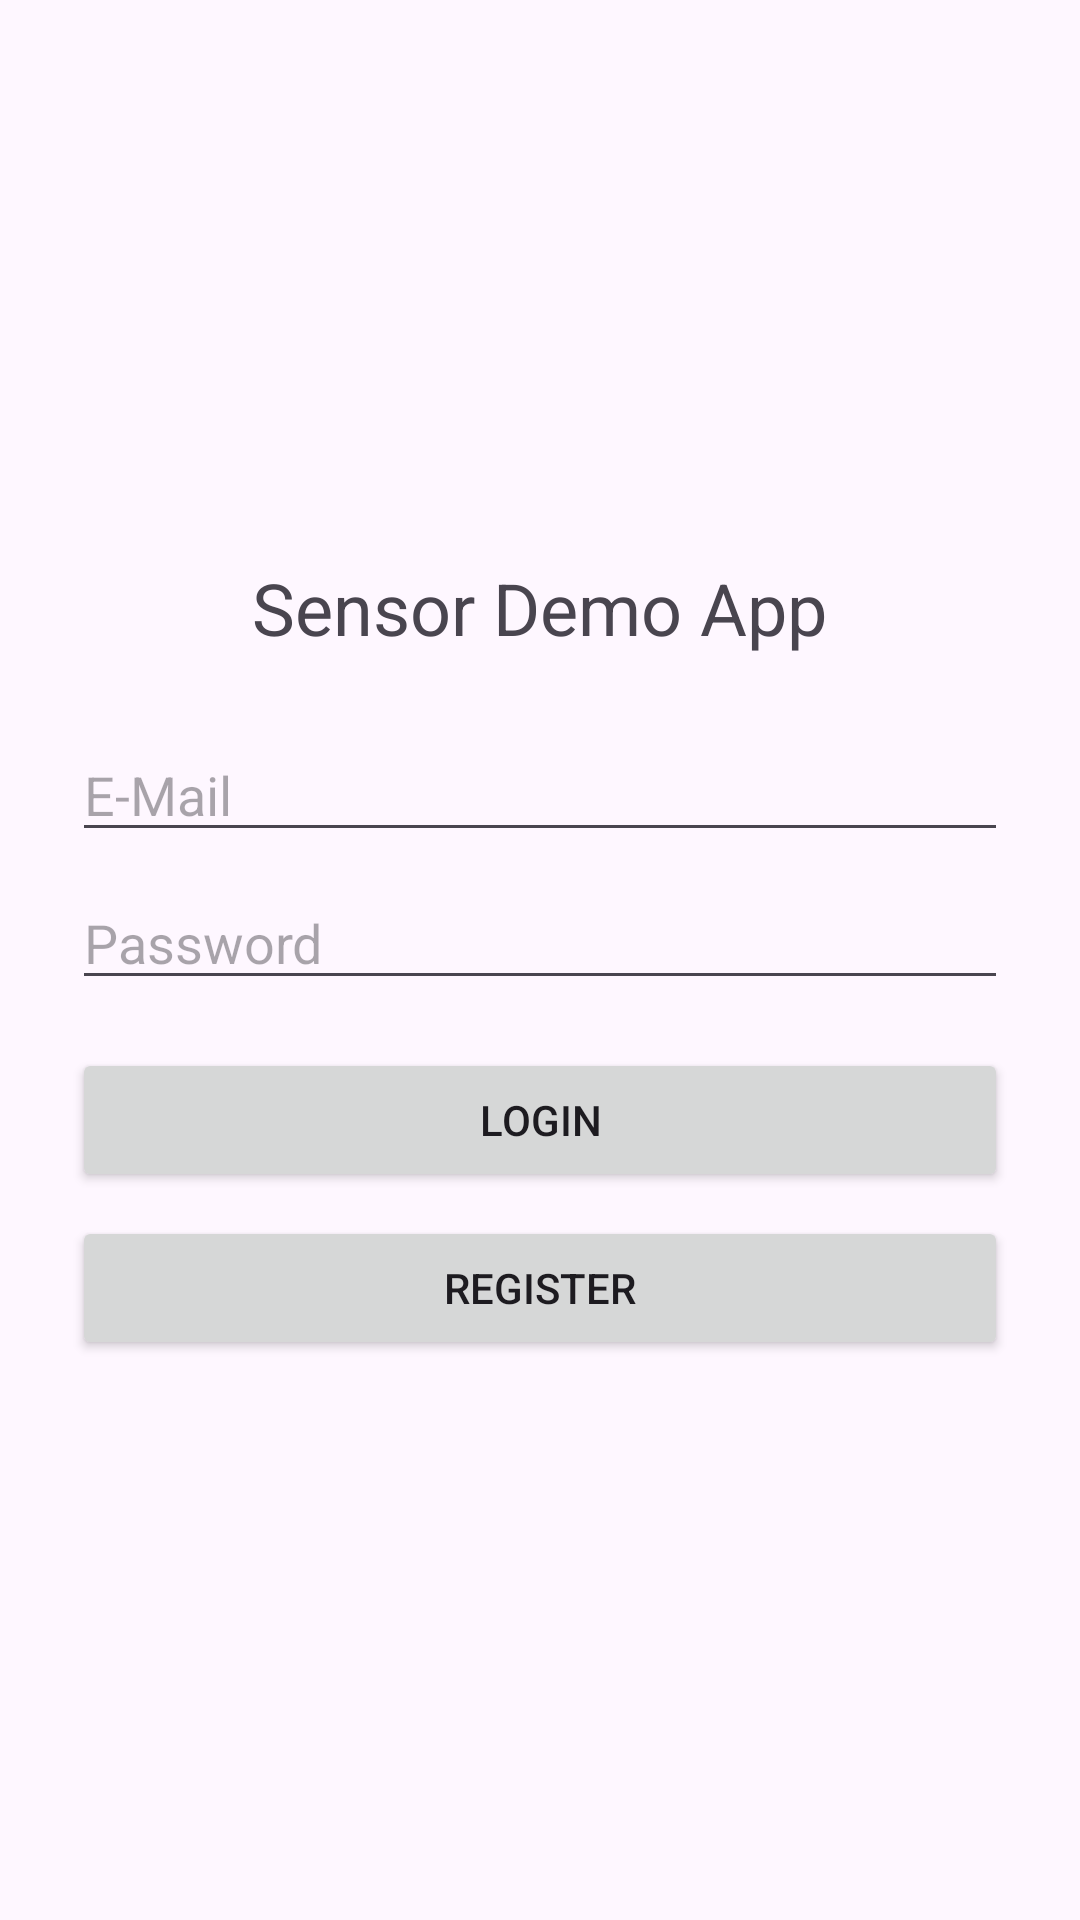

Write the Android layout XML for this screen, with the resource values it uses.
<!-- AndroidManifest.xml: application theme Theme.MobSysCloud_Prak1 -->
<!-- res/layout/activity_login.xml -->
<?xml version="1.0" encoding="utf-8"?>
<LinearLayout xmlns:android="http://schemas.android.com/apk/res/android"
    android:orientation="vertical"
    android:padding="24dp"
    android:gravity="center"
    android:layout_width="match_parent"
    android:layout_height="match_parent">

    <TextView
        android:id="@+id/tvTitle"
        android:text="Sensor Demo App"
        android:textSize="24sp"
        android:layout_marginBottom="24dp"
        android:layout_width="wrap_content"
        android:layout_height="wrap_content" />

    <EditText
        android:id="@+id/etEmail"
        android:hint="E-Mail"
        android:inputType="textEmailAddress"
        android:layout_width="match_parent"
        android:layout_height="wrap_content" />

    <EditText
        android:id="@+id/etPassword"
        android:hint="Password"
        android:inputType="textPassword"
        android:layout_marginTop="8dp"
        android:layout_width="match_parent"
        android:layout_height="wrap_content" />

    <Button
        android:id="@+id/btnLogin"
        android:text="Login"
        android:layout_marginTop="16dp"
        android:layout_width="match_parent"
        android:layout_height="wrap_content" />

    <Button
        android:id="@+id/btnRegister"
        android:text="Register"
        android:layout_marginTop="8dp"
        android:layout_width="match_parent"
        android:layout_height="wrap_content" />

    <ProgressBar
        android:id="@+id/progress"
        android:visibility="gone"
        android:layout_marginTop="16dp"
        android:layout_width="wrap_content"
        android:layout_height="wrap_content" />
</LinearLayout>
<!-- resources referenced by this layout -->
<resources>
  <style name="Theme.MobSysCloud_Prak1" parent="Base.Theme.MobSysCloud_Prak1" />
  <style name="Base.Theme.MobSysCloud_Prak1" parent="Theme.Material3.DayNight.NoActionBar">
          
          
      </style>
</resources>
